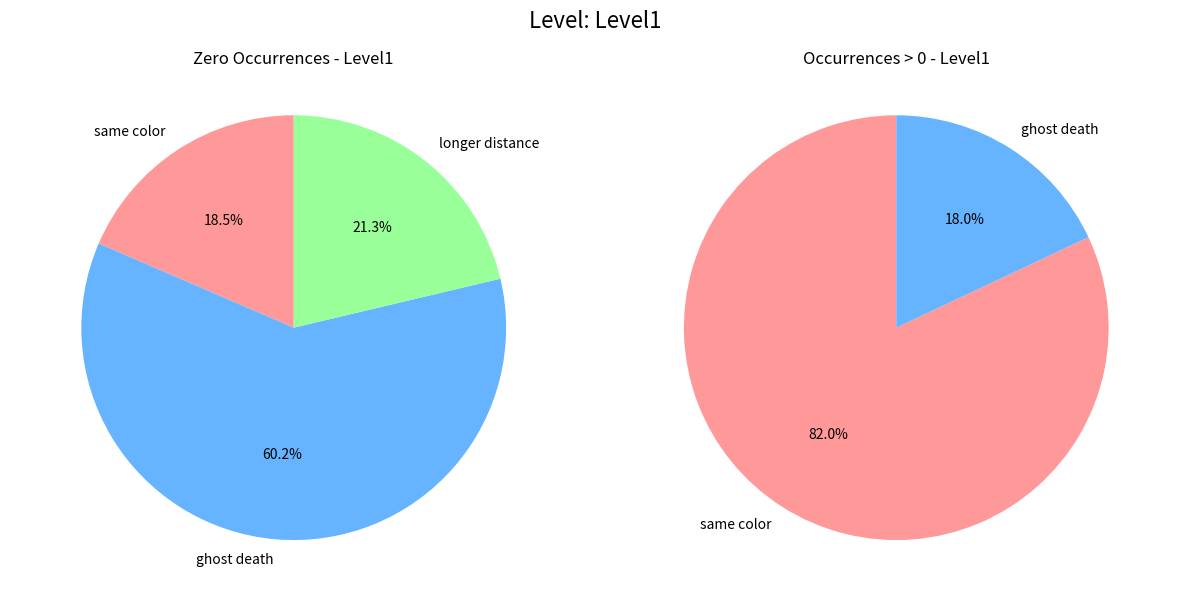
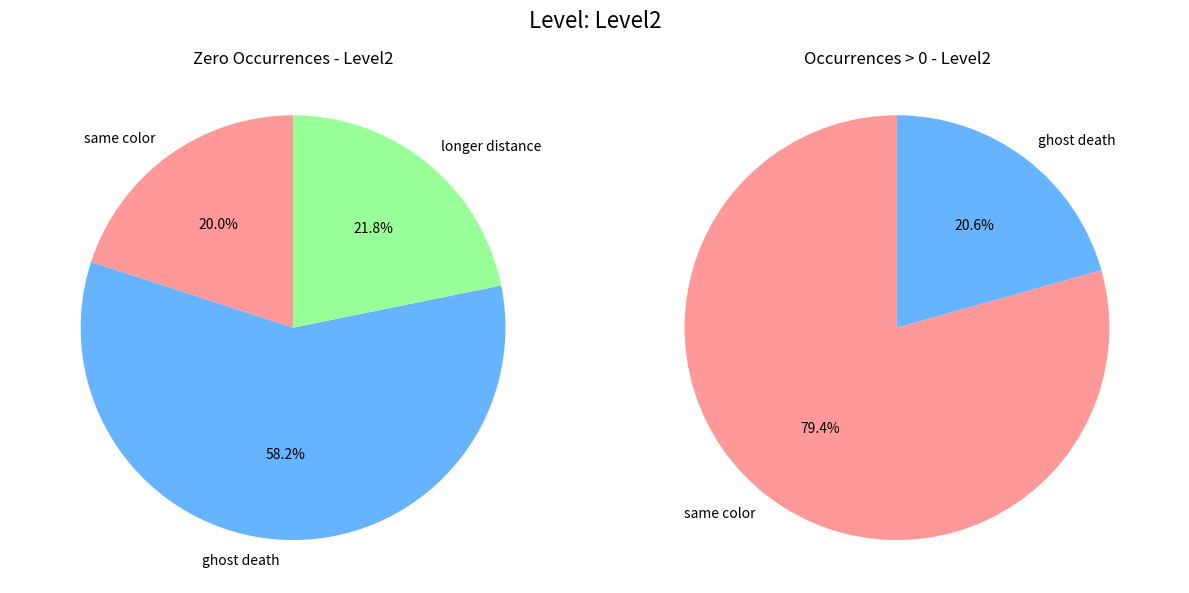
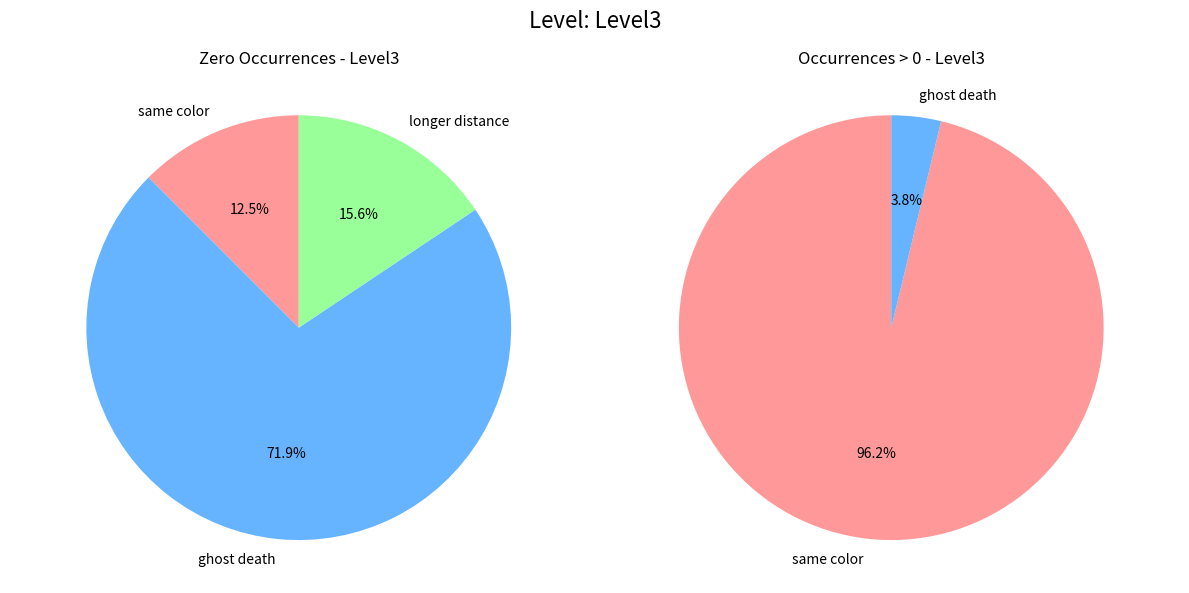

Here is the Python script that generated these plots, in order:
import matplotlib.pyplot as plt
def generate_level_graph():
    # Data for the levels
    levels = ['Level 1', 'Level 2', 'Level 3']
    wins = [50, 26, 29]
    deaths = [86, 113, 59]
    win_percentages = [0.3676, 0.1871, 0.3295]

    # Create the bar chart
    fig, ax = plt.subplots()
    width = 0.35  # the width of the bars

    # Bar for wins using a less saturated green
    win_bars = ax.bar(levels, wins, width, label='Wins', color='#b0e57c')  # A pale green color

    # Bar for deaths using a less saturated pink
    death_bars = ax.bar(levels, deaths, width, bottom=wins, label='Deaths', color='#f4c2c2')  # A pale pink color

    # Adding win percentages on the bars
    for i, (win, death) in enumerate(zip(wins, deaths)):
        total = win + death
        percentage = f'{win_percentages[i] * 100:.1f}%'
        ax.text(i, total + 3, percentage, ha='center', color='purple')

    # Set specific labels for the x-axis to ensure "Tutorial" does not show
    ax.set_xticks([0, 1, 2])  # Define ticks for each level
    ax.set_xticklabels(['Level 1', 'Level 2', 'Level 3'])

    # Labels and legends
    ax.set_xlabel('Levels')
    ax.set_ylabel('Counts')
    ax.set_title('Win and Death Counts by Level with Win Percentage')
    ax.legend()

    # Show the plot
    plt.show()

import matplotlib.pyplot as plt

def generate_pie_chart():
    # Data for the pie charts
    data_zero = {
        'Level1': {'same color': 20, 'ghost death': 65, 'longer distance': 23},
        'Level2': {'same color': 22, 'ghost death': 64, 'longer distance': 24},
        'Level3': {'same color': 8, 'ghost death': 46, 'longer distance': 10}
    }

    data_greater_zero = {
        'Level1': {'same color': 41, 'ghost death': 9},
        'Level2': {'same color': 100, 'ghost death': 26},
        'Level3': {'same color': 51, 'ghost death': 2}
    }

    # Define colors for the pie charts
    colors = ['#ff9999', '#66b3ff', '#99ff99', '#ffcc99']

    # Function to plot a pie chart for a specific level
    def plot_pie_chart(data_zero, data_greater_zero, level):
        fig, axs = plt.subplots(1, 2, figsize=(12, 6))
        fig.suptitle(f'Level: {level}', fontsize=16)

        # Plot zero occurrences
        axs[0].pie(data_zero[level].values(), labels=data_zero[level].keys(), autopct='%1.1f%%', startangle=90, colors=colors)
        axs[0].axis('equal')
        axs[0].set_title(f'Zero Occurrences - {level}')

        # Plot occurrences > 0
        axs[1].pie(data_greater_zero[level].values(), labels=data_greater_zero[level].keys(), autopct='%1.1f%%', startangle=90, colors=colors)
        axs[1].axis('equal')
        axs[1].set_title(f'Occurrences > 0 - {level}')

        # Adjust layout
        plt.tight_layout()

        # Show the plot
        plt.show()

    # Plot each level separately
    for level in ['Level1', 'Level2', 'Level3']:
        plot_pie_chart(data_zero, data_greater_zero, level)

if __name__ == '__main__':
    generate_pie_chart()



